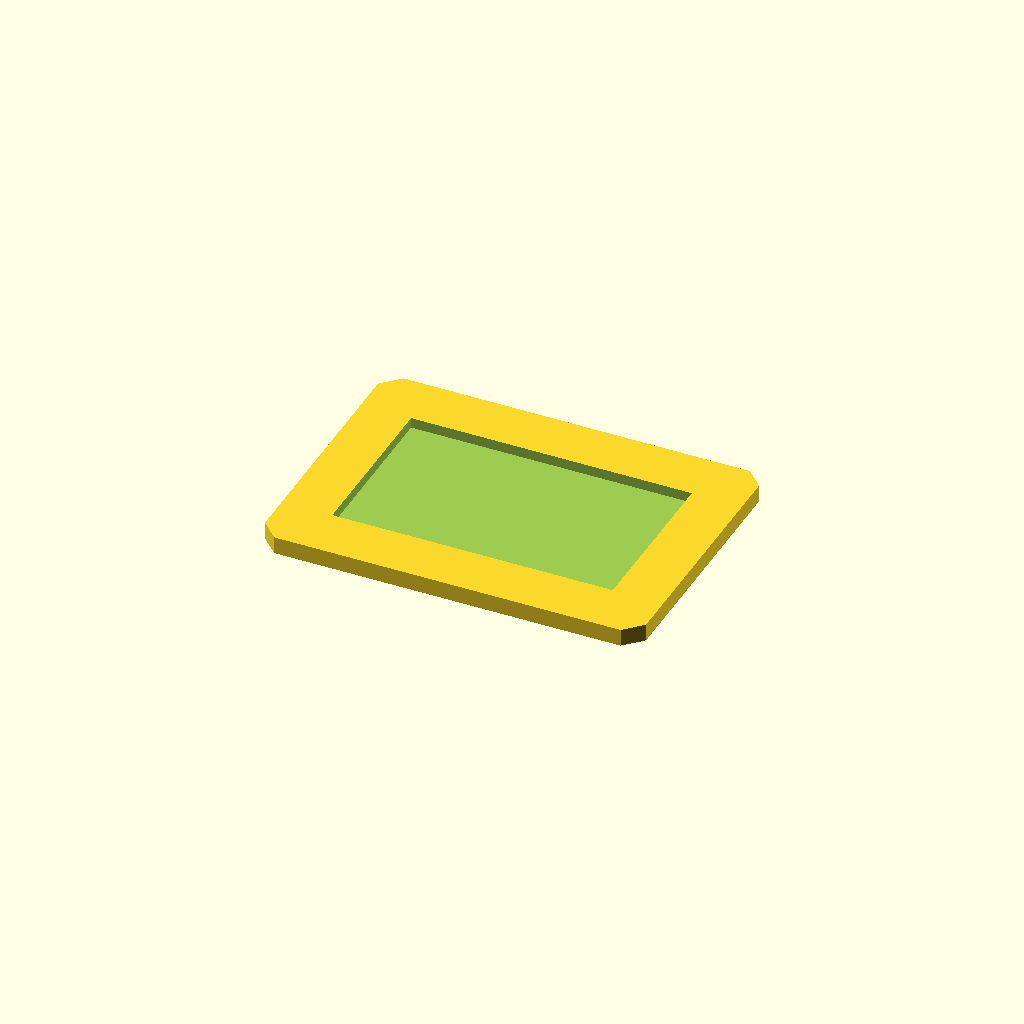
Cell 1 — every parameter at its default value.
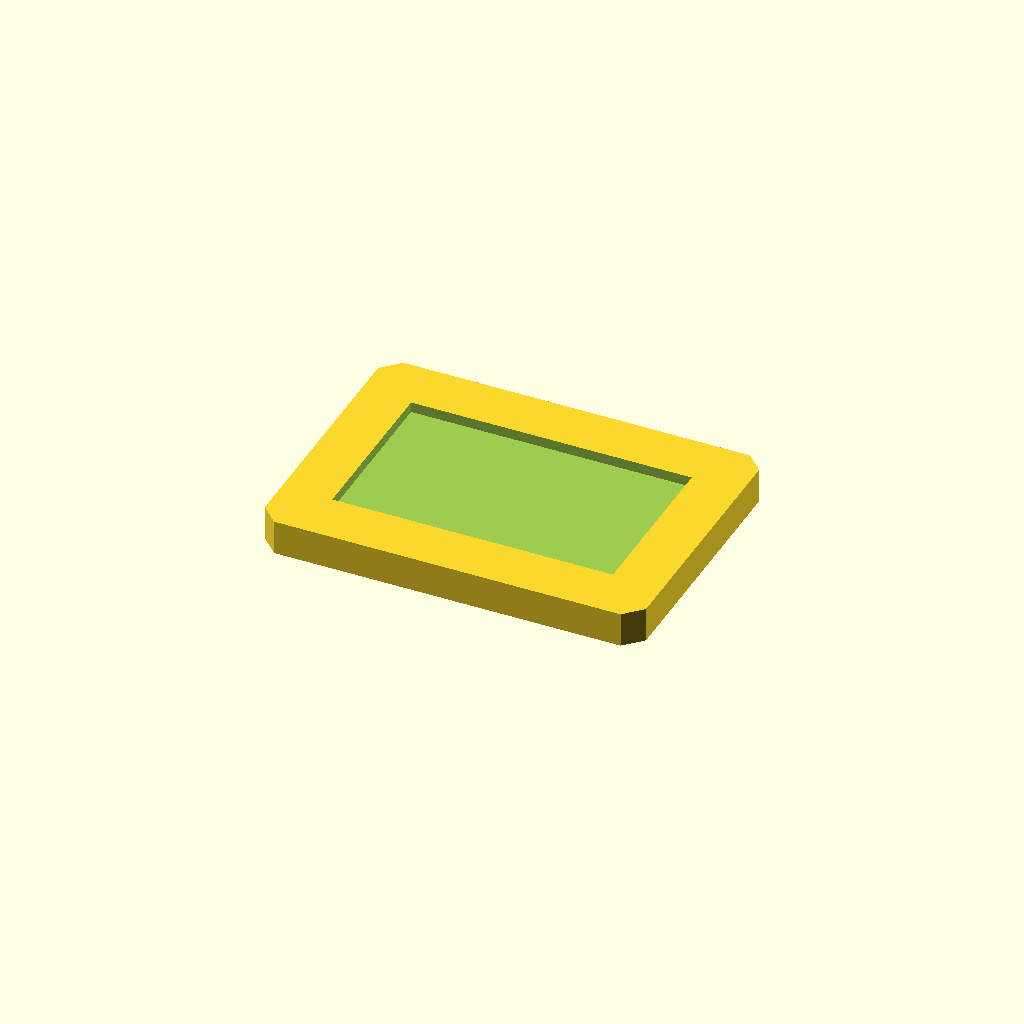
Cell 2 — plate_t set to 10, the other parameters unchanged.
All cells are drawn from one camera (rotation 55°, 0°, 25°, orthographic, colour scheme Cornfield), so only the parameter changes between them.
OpenSCAD source file optional_data/data/sketch2/voidplates/part_0225.scad:
$fn = 32;

// ----------------------------------------------------------------------
// Windowed plate: 1 voids, 110 x 80 x 5 mm
// ----------------------------------------------------------------------

// --- parameters (mm) ---
plate_l = 110;            // plate length, X
plate_w = 80;             // plate width, Y
plate_t = 5;              // plate thickness, Z
edge_margin = 10;         // wall from the plate edge to any window
win1_l = 81;              // window length
win1_w = 48.8;            // window width
depth_1 = 3;              // depth of void 1 (full thickness = through)
corner_c = 5;             // corner chamfer of the plate

profile = [[5, 0], [105, 0], [110, 5], [110, 75], [105, 80], [5, 80], [0, 75], [0, 5]];  // primary outline, 8 points, counter clockwise
void_1 = [[14.5, 15.6], [95.5, 15.6], [95.5, 64.4], [14.5, 64.4]];  // large central window, 4 points

// --- the one profile operation ---
difference() {
  linear_extrude(height = plate_t) polygon(points = profile);
  translate([0, 0, plate_t - depth_1])
    linear_extrude(height = depth_1 + 1) polygon(points = void_1);
}
Customizer parameters (derived from the source; name, type, default, range or options):
plate_l: number, default 110
plate_w: number, default 80
plate_t: number, default 5
edge_margin: number, default 10
win1_l: number, default 81
win1_w: number, default 48.8
depth_1: number, default 3
corner_c: number, default 5
